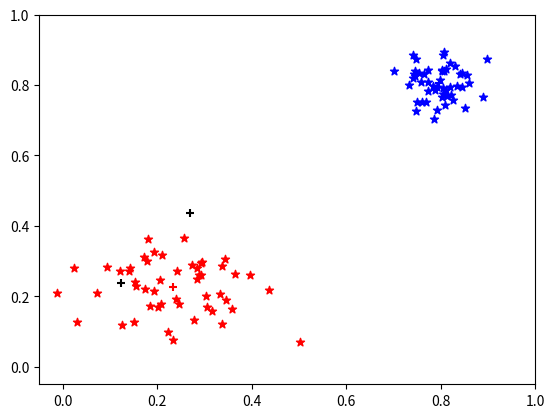
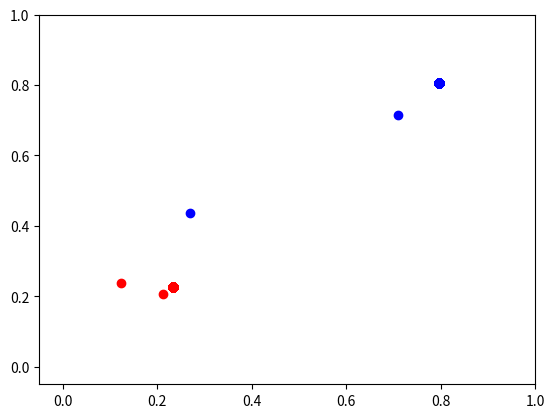

The script that saved these images, in order:
# -*- coding: utf-8 -*-
'''
script para testar o método K-Means
'''
#bibliotecas
import numpy as np 
from scipy.spatial.distance import euclidean
import matplotlib.pyplot as plt
from copy import copy

#1) parâmetros
numFeatures = 2 #define o espaço de features
numClusters = 2 #define o número de clusters
numSamples = 100 #define o número de amostras
maxIt = 300 #número máximo de iterações
itCounter = 0 #contador de iterações

#2) gerando as sementes
seeds = [] #array para guardar as coordenadas das sementes
for i in range(numClusters):
	seedv = np.zeros((numFeatures))
	for j in range(numFeatures):
		seedv[j] = np.random.normal(0.2,0.1) #ponto do centroide
	seeds.append(seedv) #guardar a semente
# print(seeds) #debugging 

#3) gerando o espaço de features
#Array para armazenar as features
features = np.zeros((numSamples,numFeatures)) 
#gerar as amostras
for i in range(numSamples):
	for j in range(numFeatures):
		if i < numSamples/2:
			features[i,j] = np.random.normal(0.2,0.1) #valor da feature
		else:
			features[i,j] = np.random.normal(0.8,0.05) #valor da feature

# print(features) #debugging

#4) clustering
#clusters são inicializados nas coordenadas das sementes
clustersCentroids = copy(seeds)
clustered = np.zeros((numSamples,1)) #array para armazenar os pontos que pertencem a um dado cluster
clusterList = [copy(clustersCentroids)] #lista para armazenar os centroides atuais
while True:
	#primeiro, atribuímos às amostras para algum cluster
	#baseado na distância euclidiana entre a amostra e os
	#clusters
	for i in range(numSamples):
		#array para armazenar a distância e o id do cluster
		arrayDistCluster = np.zeros((numClusters))
		for j in range(numClusters):
			#calcular a distância euclidiana entre a amostra
			#e o cluster
			arrayDistCluster[j] = euclidean(features[i,:],clustersCentroids[j])
			#print(i,j,arrayDistCluster) #debugging

		#ordenar as distâncias e identificar a qual cluster pertence a amostra
		clustered[i] = np.argsort(arrayDistCluster)[0]
	
	#agora que cada amostra foi atribuída para um cluster
	#vamos atualizar os centróides dos clusters
	old_clusterCentroids = copy(clustersCentroids)
	for k in range(numClusters): #vamos visitar os clusters
		#selecionar apenas as amostras que pertencem ao cluster
		sampBelongCluster = features[np.where(clustered == k)[0],:]
		# print(sampBelongCluster) #debugging
		if(len(sampBelongCluster) == 0):
			for j in range(numFeatures):
				clustersCentroids[k][j] = np.random.normal(0.2,0.1)
		else:
			#centróide é o ponto médio das features que fazem parte dele
			clustersCentroids[k] = np.mean(sampBelongCluster,axis=0)
			#print(seeds[k],clustersCentroids[k]) #debugging

	#insere os novos centroides calculados na lista
	clusterList.append(copy(clustersCentroids))
	
	itCounter += 1
	print(itCounter)
	if itCounter >= maxIt:
		break

#5) plotting
plt.figure()
for i in range(numSamples):
	if clustered[i] == 0: #pegando as amostras depois de agrupadas
		plt.scatter(features[i,0],features[i,1],color='blue',marker='*')
	else:
		plt.scatter(features[i,0],features[i,1],color='red',marker='*')

plt.scatter(seeds[0][0],seeds[0][1],color='black',marker='+')
plt.scatter(seeds[1][0],seeds[1][1],color='black',marker='+')

plt.scatter(clustersCentroids[0][0],clustersCentroids[0][1],color='blue',marker='+')
plt.scatter(clustersCentroids[1][0],clustersCentroids[1][1],color='red',marker='+')
plt.xlim([-0.05,1])
plt.ylim([-0.05,1])

#plt.scatter(features[:,0],features[:,1],color='black',marker='*')
#[plt.scatter(scenter[0],scenter[1]) for scenter in seeds]
#[plt.scatter(scenter[0],scenter[1]) for scenter in clustersCentroids]

plt.figure()
for i in range(len(clusterList)):
	plt.scatter(clusterList[i][0][0],clusterList[i][0][1],color='blue')
	plt.scatter(clusterList[i][1][0],clusterList[i][1][1],color='red')
plt.xlim([-0.05,1])
plt.ylim([-0.05,1])
plt.show()
